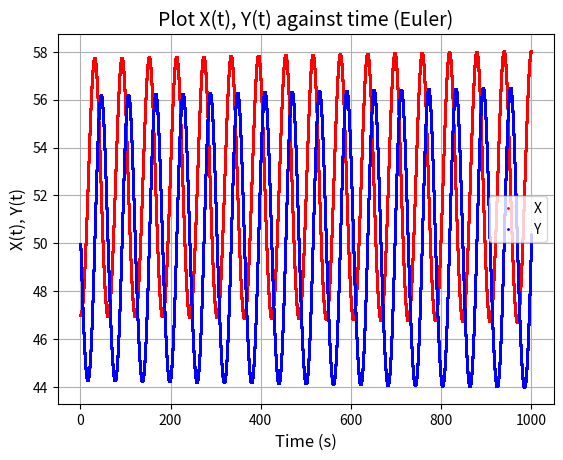
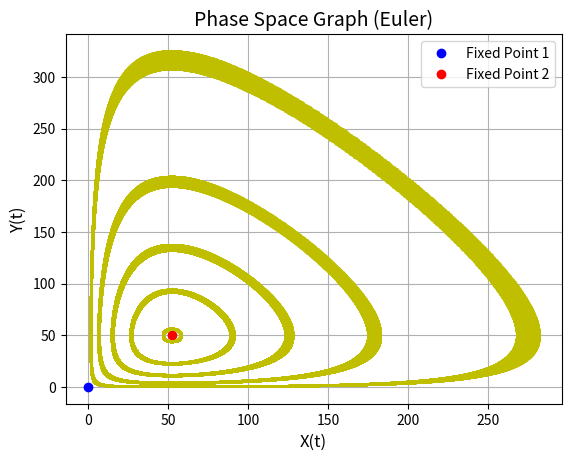

Reproduce these figures in Python, in order.
# -*- coding: utf-8 -*-
"""
[redacted]
Chaos Assignment, March 2023
The Lotka-Volterra Equations - Eulers Method 
"""

import matplotlib.pylab as plt

k_1 = 0.09
k_2 = 0.0018
k_3 = 0.0023
k_4 = 0.12

dt = 0.01
T_total = 100000


def X_i(X,Y):
    return X+X*(k_1-k_2*Y)*dt

def Y_i(X,Y):
    return Y+Y*(k_3*X-k_4)*dt

def itterate(X,Y):
    steps=[]
    X_list=[]
    Y_list=[]
    for i in range(0, T_total, 1):
        Xt = X_i(X,Y)
        Yt = Y_i(X,Y)
        steps.append(i*dt)
        X=Xt
        Y=Yt
        X_list.append(X)
        Y_list.append(Y)
    return steps, X_list, Y_list

def plot_XY(X,Y):
    steps, X_list, Y_list = itterate(X,Y)
    return plt.plot(steps, X_list, 'ro', markersize=1, label=("X")), plt.plot(steps, Y_list, 'bo', markersize=1, label=("Y"))

def plot_phase(X,Y):
    steps, X_list, Y_list = itterate(X,Y)
    return plt.plot(X_list, Y_list, 'yo', markersize=1)

fig1 = plt.figure(dpi=1200)
plt.grid(True)
plt.title("Plot X(t), Y(t) against time (Euler)", fontsize=14)
plt.xlabel("Time (s)", fontsize=12)
plt.ylabel("X(t), Y(t)", fontsize=12)
plot_XY(47,50)
plt.legend()
#plt.savefig('Fig7.pdf', format='pdf', dpi=1200, bbox_inches='tight')


fig2 = plt.figure(dpi=1200)
plt.grid(True)
plt.title("Phase Space Graph (Euler)", fontsize=14)
plt.xlabel("X(t)", fontsize=12)
plt.ylabel("Y(t)", fontsize=12)
plt.plot(0,0, 'bo', label=("Fixed Point 1"))
plt.plot((k_4)/(k_3), (k_1)/(k_2), 'ro', label=("Fixed Point 2"))
plot_phase(5,5)
plot_phase(15,10)
plot_phase(20,24)
plot_phase(30,35)
plot_phase(55,45)
#plot_phase(1,2)
#plot_phase(0.9,0.1)
plt.legend()
#plt.savefig('Fig6.pdf', format='pdf', dpi=1200, bbox_inches='tight')

plt.show()
